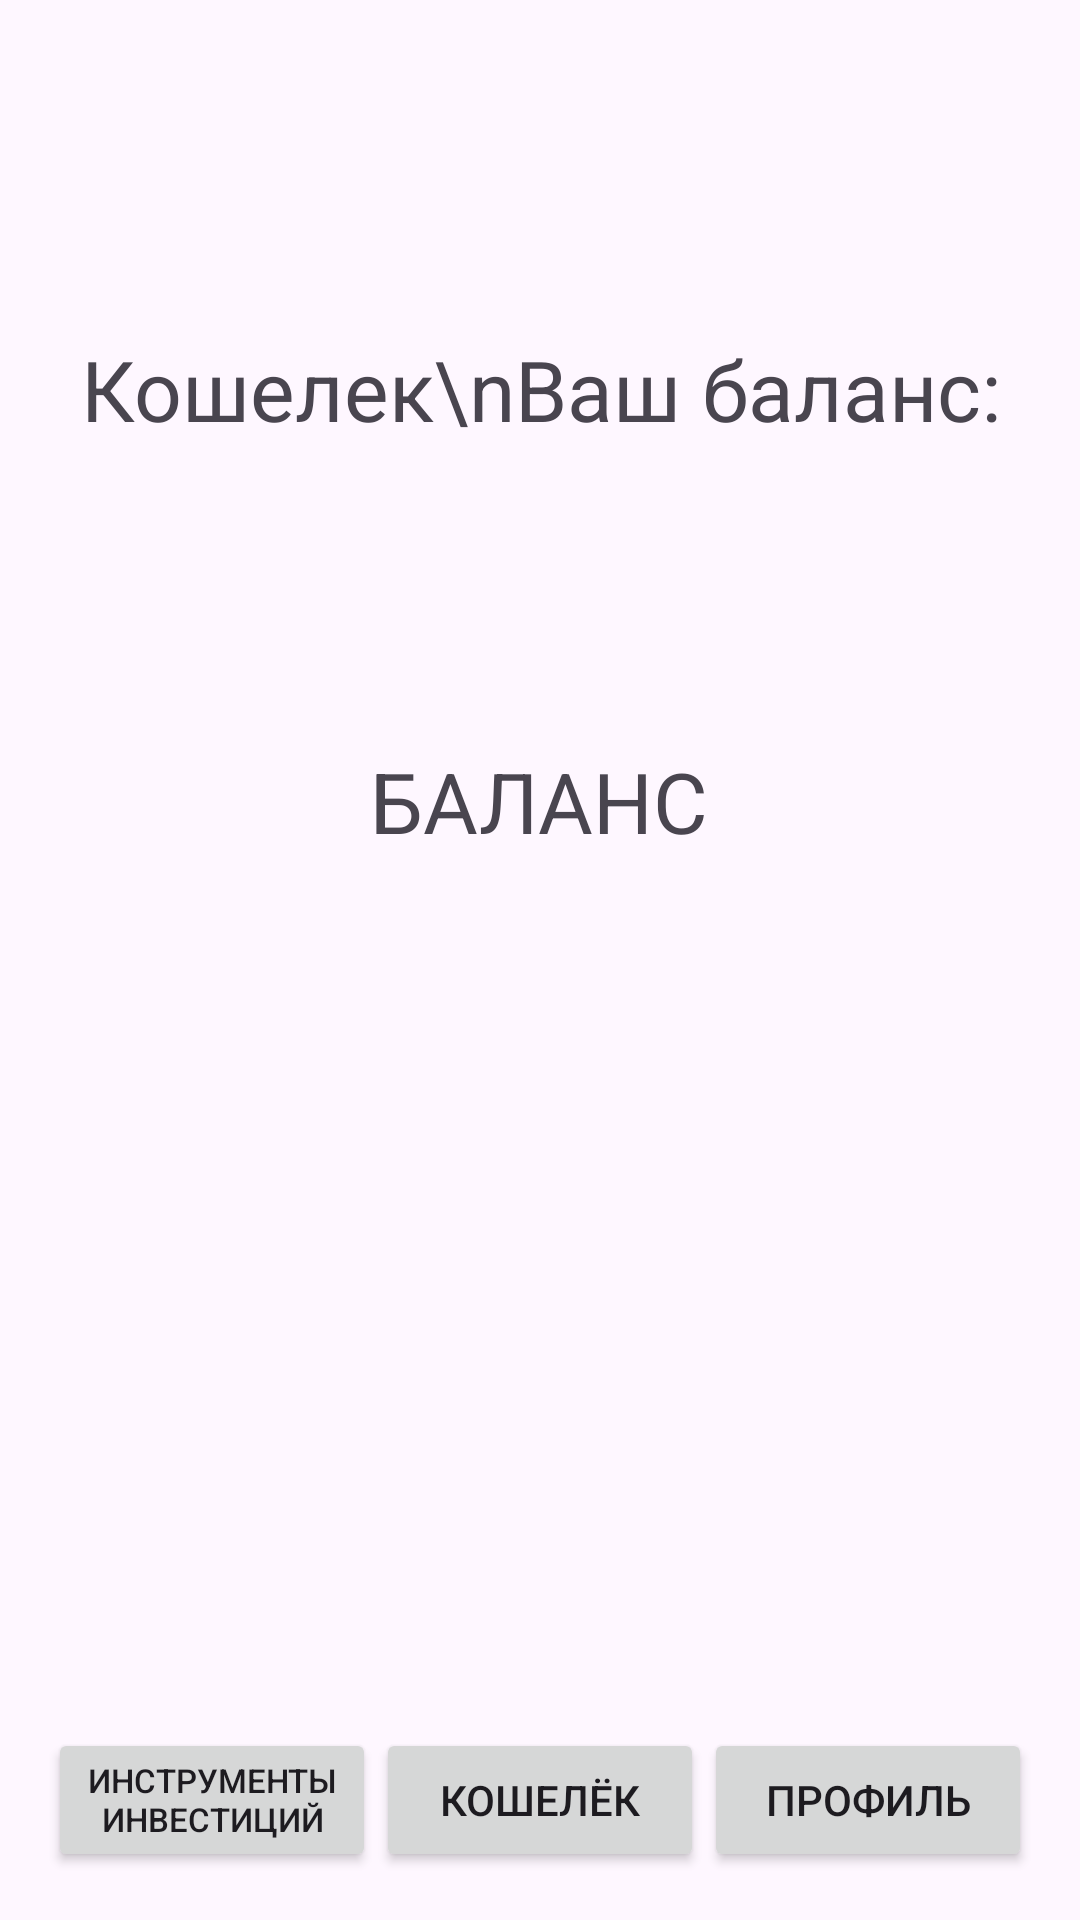

Here is an Android app screen rendered from its layout file. Give the layout XML and the strings, colors and styles it references.
<!-- AndroidManifest.xml: application theme Theme.ITTech -->
<!-- res/layout/activity_wallet.xml -->
<?xml version="1.0" encoding="utf-8"?>
<LinearLayout xmlns:android="http://schemas.android.com/apk/res/android"
    android:layout_width="match_parent"
    android:layout_height="match_parent"
    xmlns:tools="http://schemas.android.com/tools"
    android:orientation="vertical"
    android:padding="16dp"
    android:gravity="center"
    tools:context=".WalletActivity">


    <View
        android:layout_width="match_parent"
        android:layout_height="0dp"
        android:layout_weight="1" />

    <TextView
        android:id="@+id/topTextView"
        android:layout_width="wrap_content"
        android:layout_height="wrap_content"
        android:layout_marginBottom="100dp"
        android:gravity="center"
        android:layout_marginTop="0dp"
        android:text="Кошелек\nВаш баланс:"
        android:textSize="28sp" />
    <TextView
        android:id="@+id/balance_wallet"
        android:layout_width="wrap_content"
        android:layout_height="wrap_content"
        android:layout_marginBottom="100dp"
        android:gravity="center"
        android:layout_marginTop="0dp"
        android:text="БАЛАНС"
        android:textSize="28sp" />


    

    <View
        android:layout_width="match_parent"
        android:layout_height="0dp"
        android:layout_weight="1" />

    <View
        android:layout_weight="1"
        android:layout_width="match_parent"
        android:layout_height="0dp" /> 

    <LinearLayout
        android:layout_width="match_parent"
        android:layout_height="wrap_content"
        android:orientation="horizontal"
        android:gravity="center"
        tools:context=".WalletActivity">

        <Button
            android:id="@+id/button_investment_tools2"
            android:layout_width="0dp"
            android:layout_height="wrap_content"
            android:layout_weight="1"
            android:textSize="11sp"
            android:text="Инструменты инвестиций" />

        <Button
            android:id="@+id/button_wallet2"
            android:layout_width="0dp"
            android:layout_height="wrap_content"
            android:layout_weight="1"
            android:text="Кошелёк" />
        <Button
            android:id="@+id/button_prof"
            android:layout_width="0dp"
            android:layout_height="wrap_content"
            android:layout_weight="1"
            android:text="Профиль" />
    </LinearLayout>
</LinearLayout>
<!-- resources referenced by this layout -->
<resources>
  <style name="Theme.ITTech" parent="Base.Theme.ITTech" />
  <style name="Base.Theme.ITTech" parent="Theme.Material3.DayNight.NoActionBar">
          
          
      </style>
</resources>
